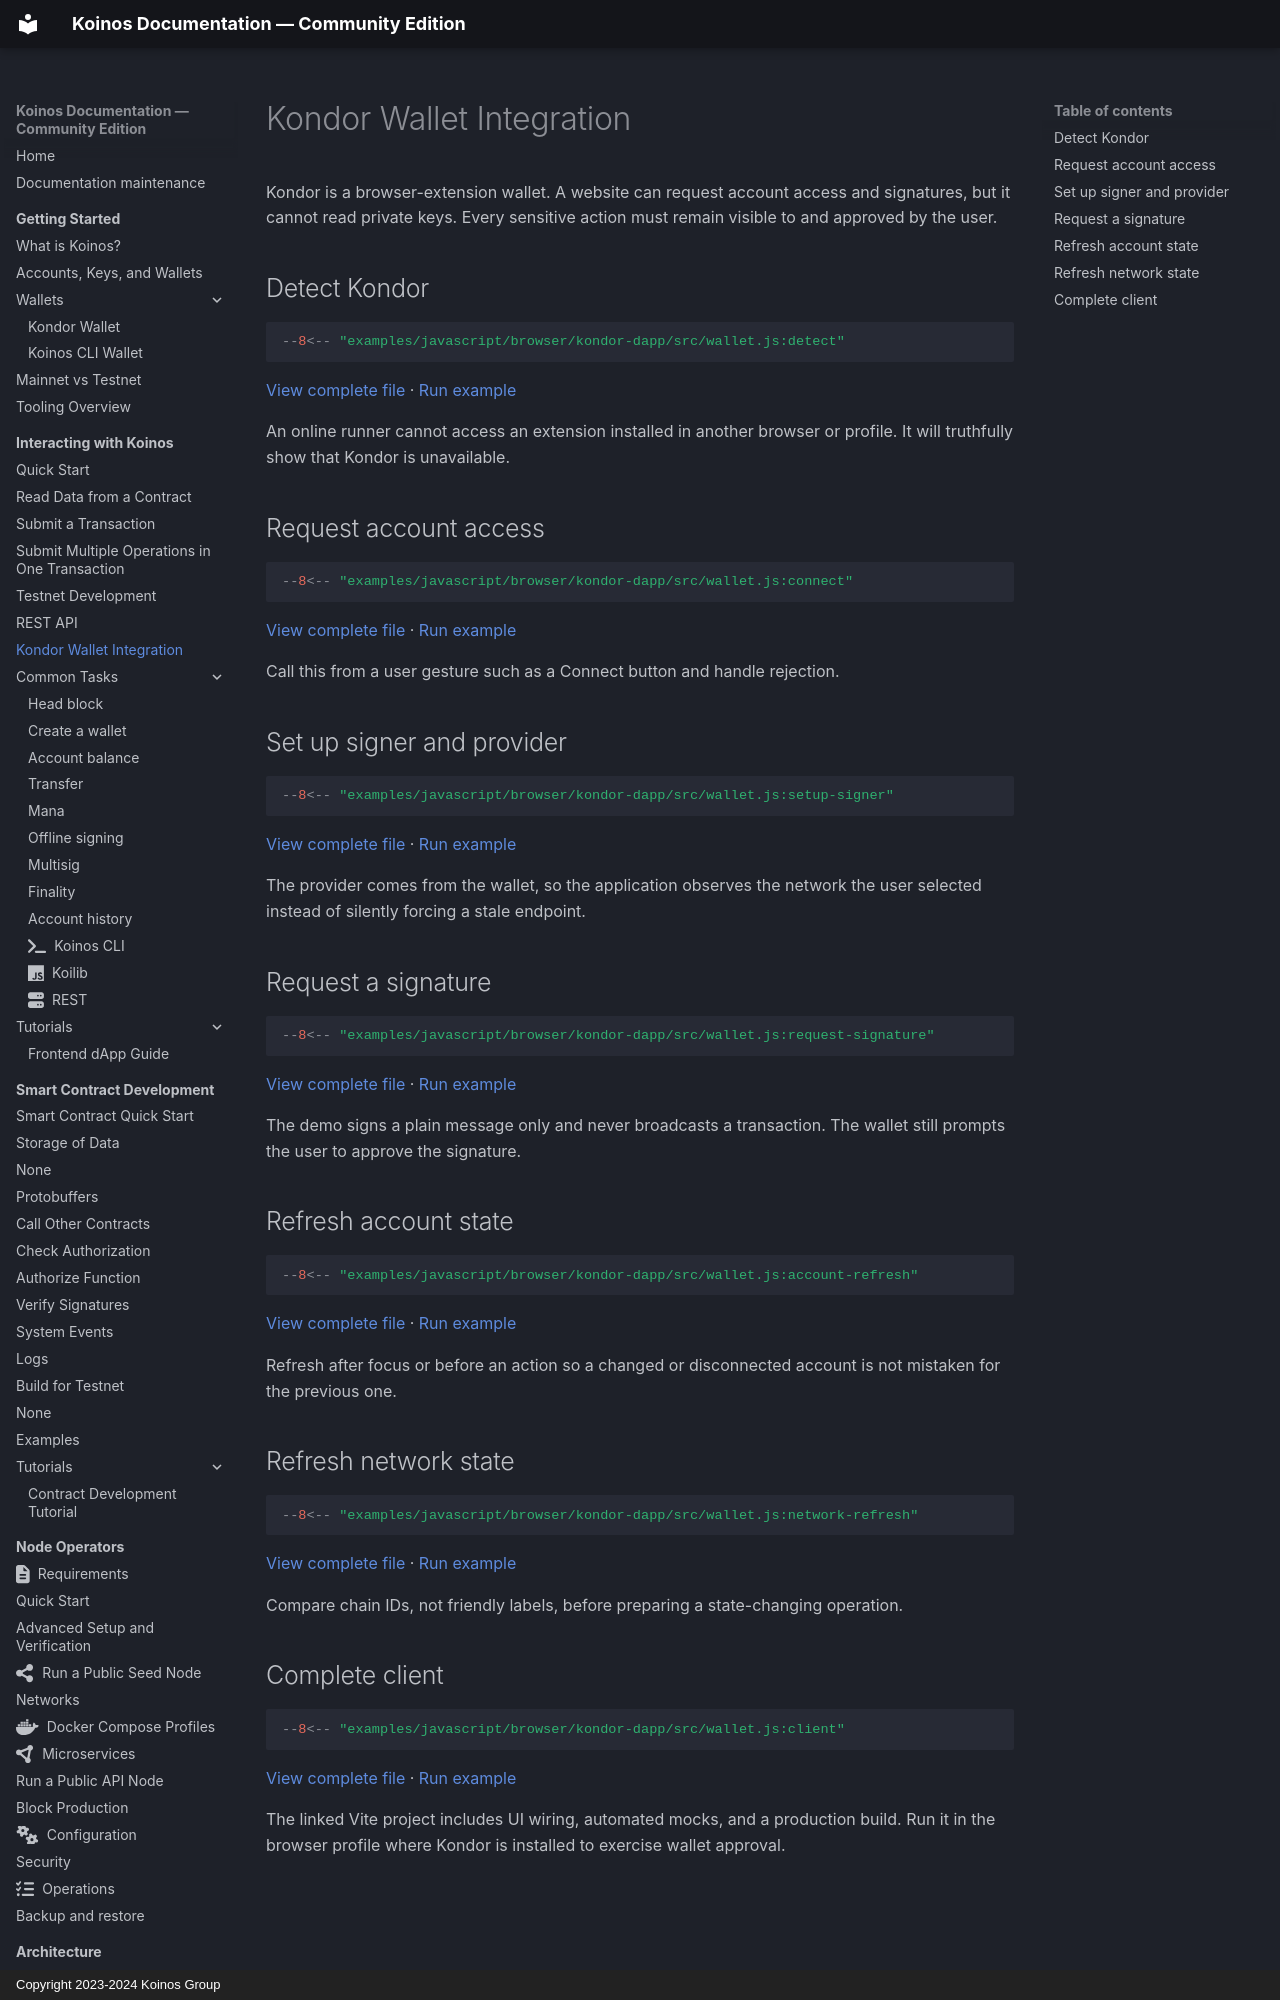

repository: pgarciagon/koinos-docs · page: interacting/kondor-wallet/index.html · generator: mkdocs · copyright: Copyright 2023-2024 Koinos Group

# Kondor Wallet Integration

Kondor is a browser-extension wallet. A website can request account access and
signatures, but it cannot read private keys. Every sensitive action must remain
visible to and approved by the user.

## Detect Kondor

<!-- example: kondor-detect -->
```javascript
--8<-- "examples/javascript/browser/kondor-dapp/src/wallet.js:detect"
```

[View complete file](https://github.com/pgarciagon/koinos-docs/blob/main/examples/javascript/browser/kondor-dapp/src/wallet.js) ·
[Run example](https://stackblitz.com/fork/github/pgarciagon/koinos-docs/tree/main/examples/javascript/browser/kondor-dapp)

An online runner cannot access an extension installed in another browser or
profile. It will truthfully show that Kondor is unavailable.

## Request account access

<!-- example: kondor-connect -->
```javascript
--8<-- "examples/javascript/browser/kondor-dapp/src/wallet.js:connect"
```

[View complete file](https://github.com/pgarciagon/koinos-docs/blob/main/examples/javascript/browser/kondor-dapp/src/wallet.js) ·
[Run example](https://stackblitz.com/fork/github/pgarciagon/koinos-docs/tree/main/examples/javascript/browser/kondor-dapp)

Call this from a user gesture such as a Connect button and handle rejection.

## Set up signer and provider

<!-- example: kondor-setup-signer -->
```javascript
--8<-- "examples/javascript/browser/kondor-dapp/src/wallet.js:setup-signer"
```

[View complete file](https://github.com/pgarciagon/koinos-docs/blob/main/examples/javascript/browser/kondor-dapp/src/wallet.js) ·
[Run example](https://stackblitz.com/fork/github/pgarciagon/koinos-docs/tree/main/examples/javascript/browser/kondor-dapp)

The provider comes from the wallet, so the application observes the network the
user selected instead of silently forcing a stale endpoint.
